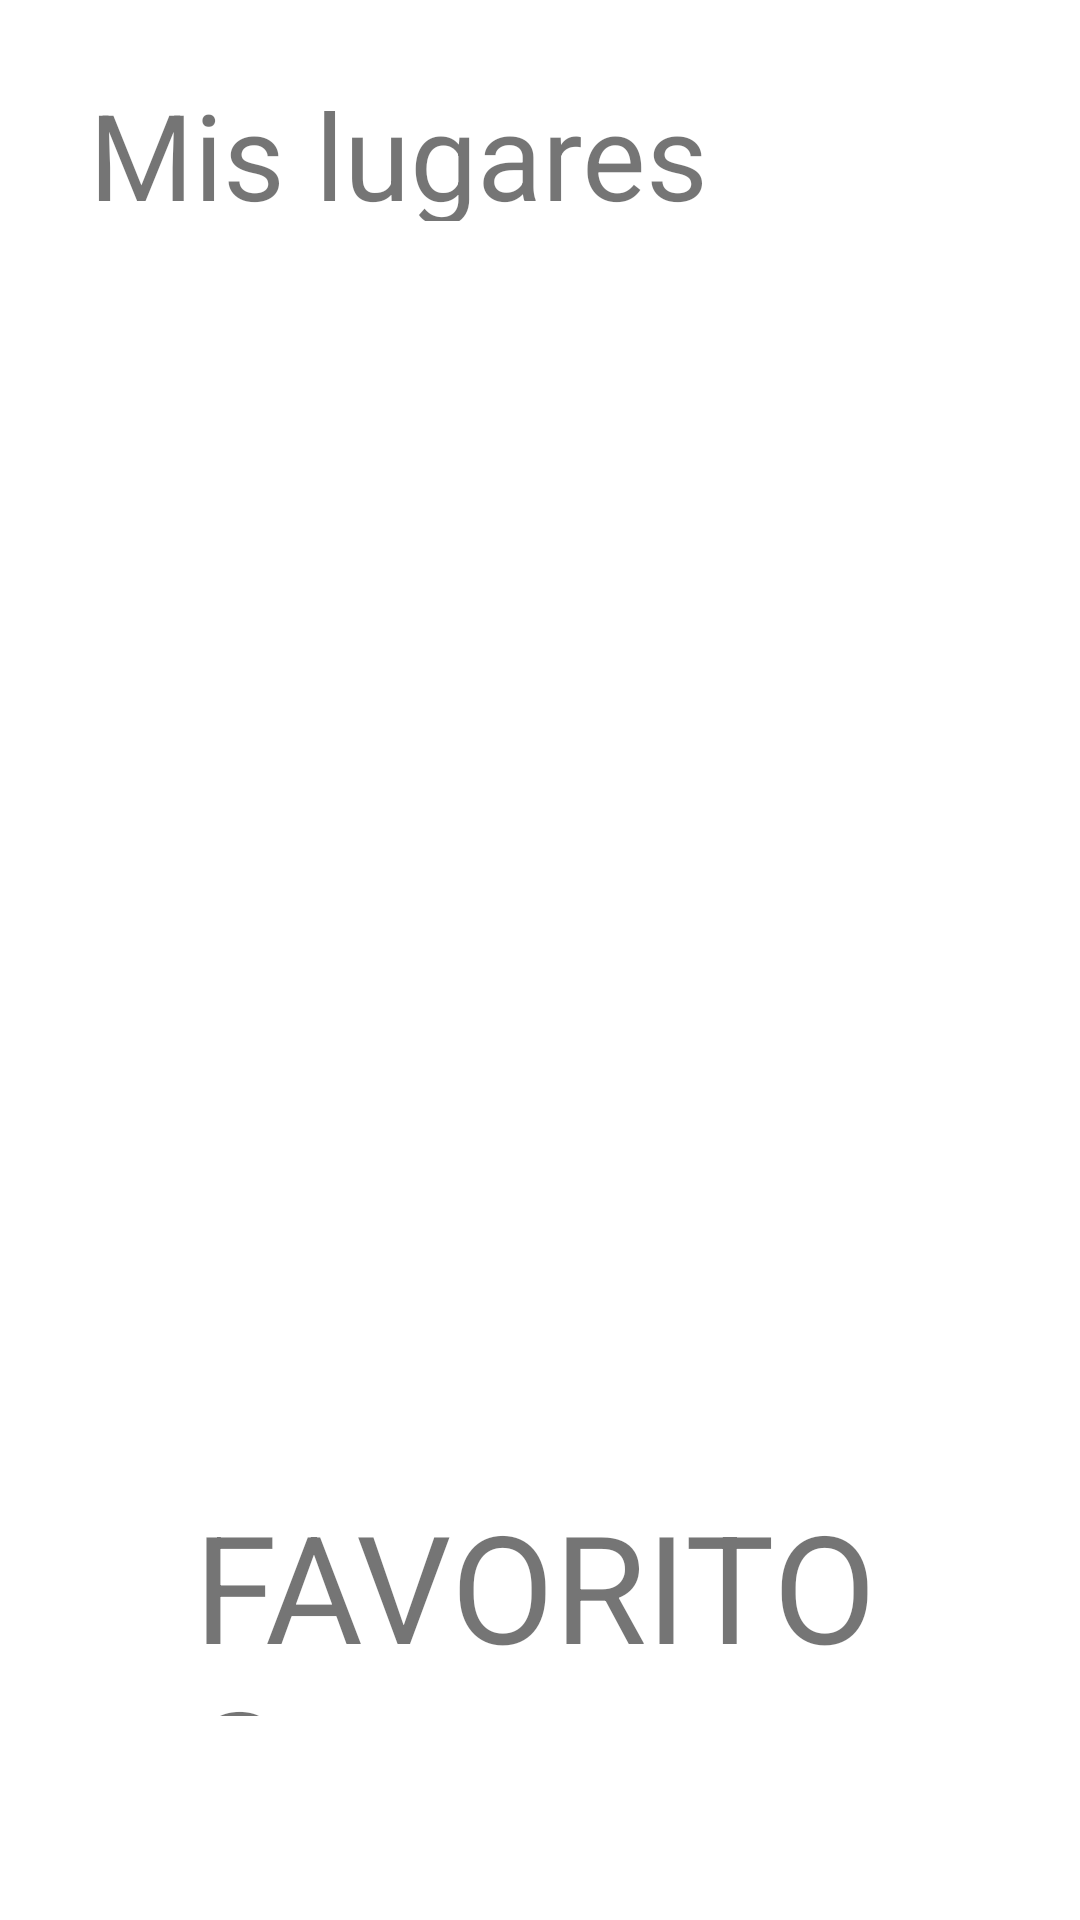

Reconstruct the res/layout file that produces this screen, plus the resources it refers to.
<!-- AndroidManifest.xml: application theme Theme.Mydti -->
<!-- res/layout/favoritos_fragment.xml -->
<?xml version="1.0" encoding="utf-8"?>
<androidx.constraintlayout.widget.ConstraintLayout xmlns:android="http://schemas.android.com/apk/res/android"
    xmlns:app="http://schemas.android.com/apk/res-auto"
    xmlns:tools="http://schemas.android.com/tools"
    android:layout_width="match_parent"
    android:layout_height="match_parent"
    tools:context=".fragments.FavoritosFragment" >

    <androidx.recyclerview.widget.RecyclerView
        android:id="@+id/recFav"
        android:layout_width="267dp"
        android:layout_height="315dp"
        app:layout_constraintBottom_toTopOf="@+id/textView2"
        app:layout_constraintEnd_toEndOf="parent"
        app:layout_constraintStart_toStartOf="parent"
        app:layout_constraintTop_toBottomOf="@+id/textView6" />

    <TextView
        android:id="@+id/textView2"
        android:layout_width="231dp"
        android:layout_height="77dp"
        android:text="FAVORITOS"
        android:textSize="50sp"
        app:layout_constraintBottom_toBottomOf="parent"
        app:layout_constraintEnd_toEndOf="parent"
        app:layout_constraintStart_toStartOf="parent"
        app:layout_constraintTop_toTopOf="parent"
        app:layout_constraintVertical_bias="0.879" />

    <TextView
        android:id="@+id/textView6"
        android:layout_width="301dp"
        android:layout_height="49dp"
        android:text="Mis lugares"
        android:textSize="40sp"
        app:layout_constraintBottom_toBottomOf="parent"
        app:layout_constraintEnd_toEndOf="parent"
        app:layout_constraintStart_toStartOf="parent"
        app:layout_constraintTop_toTopOf="parent"
        app:layout_constraintVertical_bias="0.042" />

</androidx.constraintlayout.widget.ConstraintLayout>
<!-- resources referenced by this layout -->
<resources>
  <style name="Theme.Mydti" parent="Theme.MaterialComponents.DayNight.DarkActionBar">
          
          <item name="colorPrimary">@color/purple_500</item>
          <item name="colorPrimaryVariant">@color/purple_700</item>
          <item name="colorOnPrimary">@color/white</item>
          
          <item name="colorSecondary">@color/teal_200</item>
          <item name="colorSecondaryVariant">@color/teal_700</item>
          <item name="colorOnSecondary">@color/black</item>
          
          <item name="android:statusBarColor" tools:targetApi="l">?attr/colorPrimaryVariant</item>
          
      </style>
  <!-- not gathered from this repository: default colours our renderer supplied (Android Studio template values) -->
  <color name="purple_500">#FF6200EE</color>
  <color name="purple_700">#FF3700B3</color>
  <color name="teal_200">#FF03DAC5</color>
  <color name="teal_700">#FF018786</color>
  <color name="black">#FF000000</color>
  <color name="white">#FFFFFFFF</color>
</resources>
